Dataset: part2 (GitHub, sakuraio/handson-sample). Classes: banana, bear, bread-circle, bread-croissant, breadcircle, breadcroissant, pig-black, pig-pink, pigblack, pigpink, sushi-salmon, sushi-tuna, sushisalmon, sushituna.

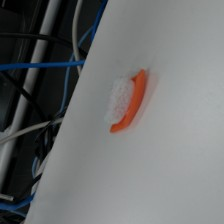
Label: sushi-salmon

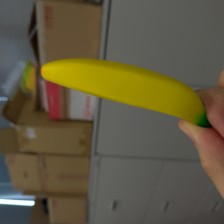
Label: banana

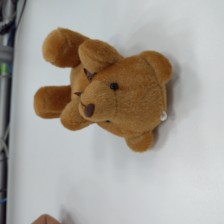
Label: bear

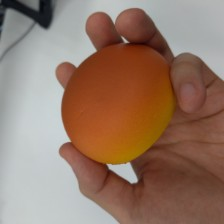
Label: bread-circle

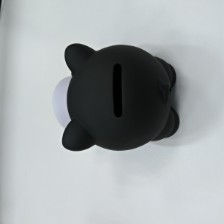
Label: pigblack

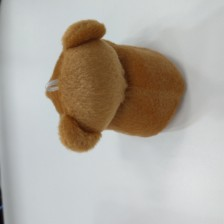
Label: bear
